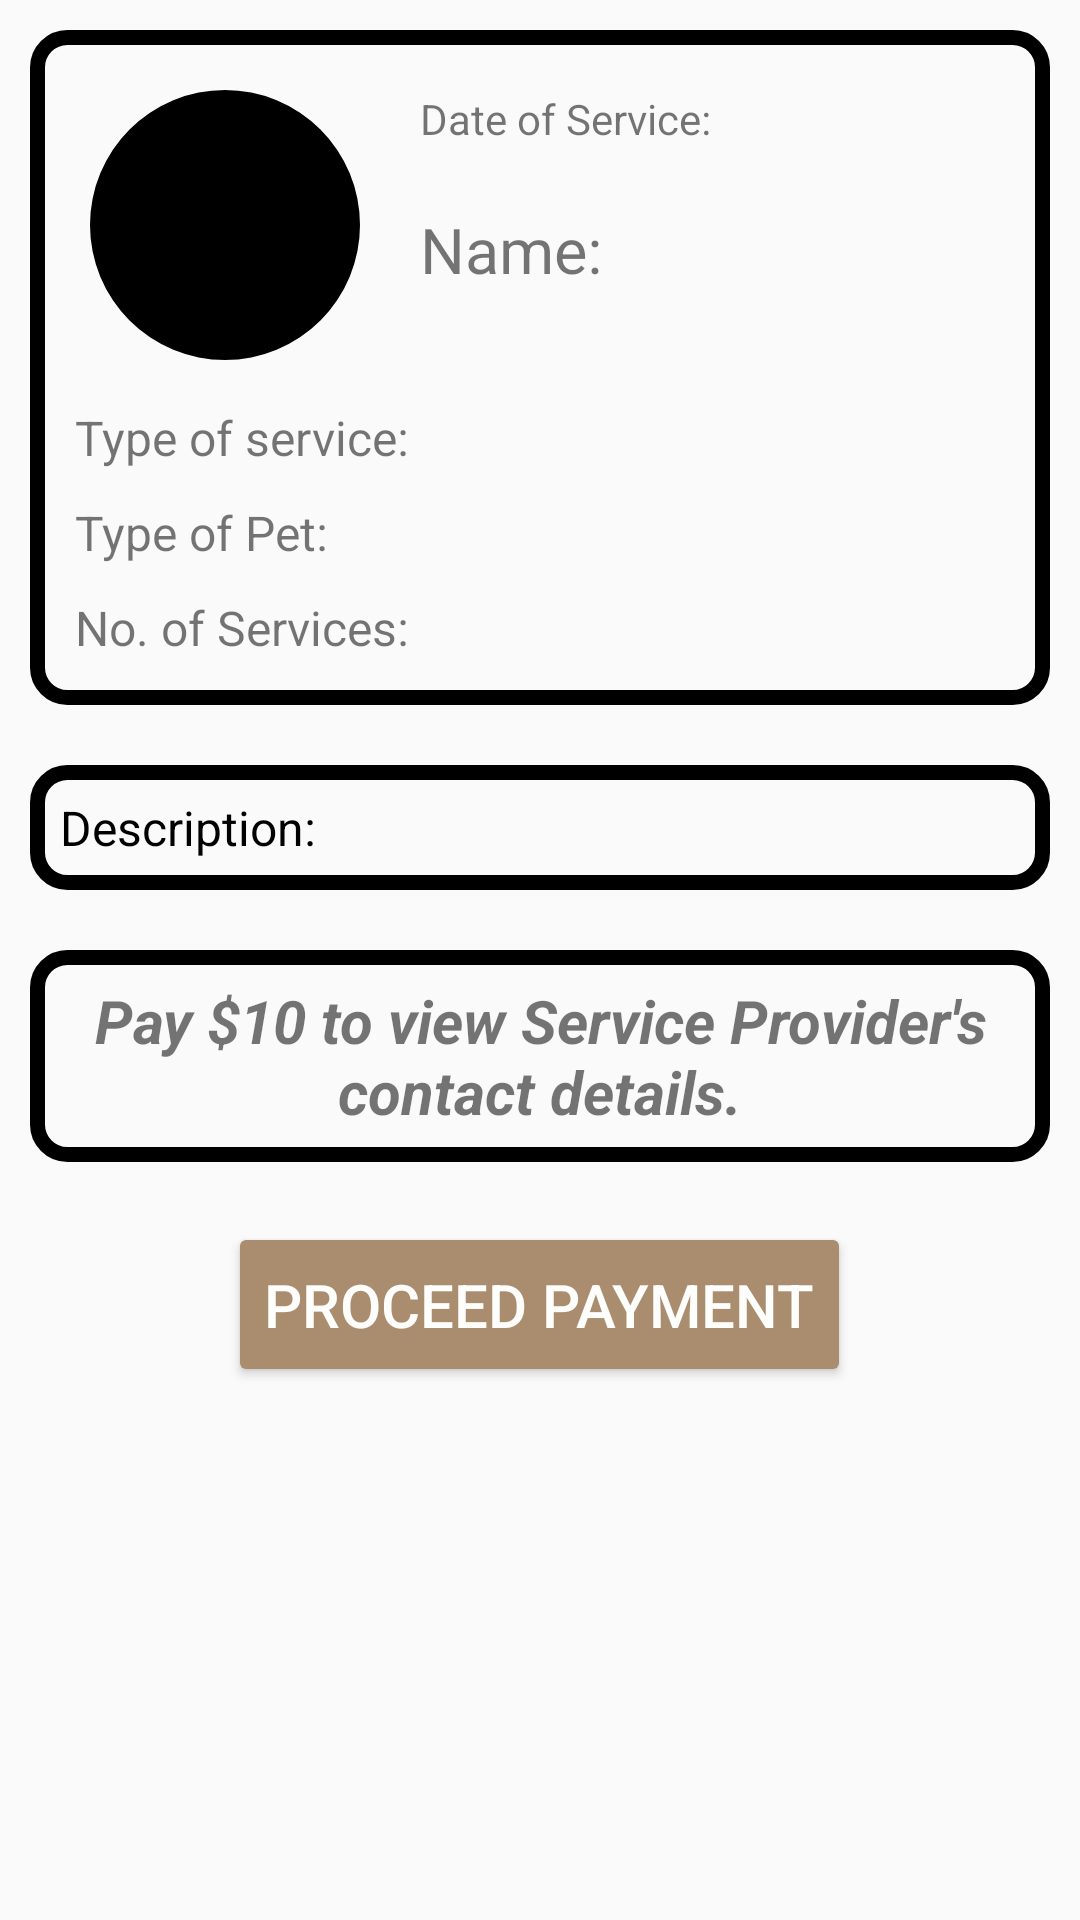

This screen was rendered from an Android layout file. Write that file and the resources it references.
<!-- AndroidManifest.xml: application theme Theme.CommunityPage -->
<!-- res/layout/activity_service_details.xml -->
<?xml version="1.0" encoding="utf-8"?>
<LinearLayout xmlns:android="http://schemas.android.com/apk/res/android"
    xmlns:app="http://schemas.android.com/apk/res-auto"
    xmlns:tools="http://schemas.android.com/tools"
    android:layout_width="match_parent"
    android:layout_height="match_parent"
    android:orientation="vertical"
    tools:context="com.example.woofNwhiskers.ServiceDetails">

    <LinearLayout
        android:layout_width="match_parent"
        android:layout_height="wrap_content"
        android:orientation="vertical"
        android:layout_margin="10dp"
        android:padding="10dp"
        android:background="@drawable/rounded_corners_border">

        <LinearLayout
            android:layout_width="match_parent"
            android:layout_height="match_parent"
            android:orientation="horizontal">

            <com.google.android.material.imageview.ShapeableImageView
                android:layout_width="100dp"
                android:layout_height="100dp"
                android:id="@+id/displayPic"
                app:shapeAppearanceOverlay="@style/ImageStyle_Circle"
                android:src="@drawable/ic_displaypic"
                android:layout_margin="5dp"
                android:background="@color/black"
                android:padding="5dp"/>

            <LinearLayout
                android:layout_width="match_parent"
                android:layout_height="match_parent"
                android:orientation="vertical">

                <TextView
                    android:id="@+id/servDate"
                    android:layout_width="wrap_content"
                    android:layout_height="wrap_content"
                    android:layout_alignParentEnd="true"
                    android:layout_margin="10dp"
                    android:text="Date of Service:" />

                <TextView
                    android:id="@+id/servProvName"
                    android:layout_width="wrap_content"
                    android:layout_height="wrap_content"
                    android:layout_margin="10dp"
                    android:text="Name:"
                    android:textSize="21sp" />

            </LinearLayout>

        </LinearLayout>

        <LinearLayout
            android:layout_width="match_parent"
            android:layout_height="match_parent"
            android:orientation="vertical">

            <TextView
                android:id="@+id/servType"
                android:layout_width="match_parent"
                android:layout_height="wrap_content"
                android:layout_margin="5dp"
                android:text="Type of service:"
                android:textSize="16dp" />

            <TextView
                android:id="@+id/servPetType"
                android:layout_width="match_parent"
                android:layout_height="wrap_content"
                android:layout_margin="5dp"
                android:text="Type of Pet:"
                android:textSize="16dp" />

            <TextView
                android:id="@+id/servProvNoServices"
                android:layout_width="match_parent"
                android:layout_height="wrap_content"
                android:layout_margin="5dp"
                android:text="No. of Services:"
                android:textSize="16dp" />

        </LinearLayout>

    </LinearLayout>

    <LinearLayout
        android:layout_width="match_parent"
        android:layout_height="wrap_content"
        android:orientation="vertical"
        android:layout_margin="10dp"
        android:padding="10dp"
        android:background="@drawable/rounded_corners_border">

        <TextView
            android:id="@+id/servDesc"
            android:layout_width="match_parent"
            android:layout_height="wrap_content"
            android:text="Description:"
            android:textColor="#000000"
            android:textSize="16sp" />
    </LinearLayout>

    <LinearLayout
        android:layout_width="match_parent"
        android:layout_height="wrap_content"
        android:orientation="vertical"
        android:layout_margin="10dp"
        android:padding="10dp"
        android:background="@drawable/rounded_corners_border">

        <TextView
            android:id="@+id/servPrice"
            android:layout_width="match_parent"
            android:layout_height="wrap_content"
            android:layout_alignParentEnd="true"
            android:text="Pay $10 to view Service Provider's contact details."
            android:textAlignment="center"
            android:textSize="20sp"
            android:textStyle="bold|italic" />
    </LinearLayout>

    <Button
        android:id="@+id/buttonProceedPayment"
        android:layout_width="wrap_content"
        android:layout_height="55dp"
        android:layout_gravity="center"
        android:layout_margin="10dp"
        android:backgroundTint="#AA8C6E"
        android:text="Proceed payment"
        android:textColor="#FDFDFC"
        android:textSize="20sp" />
</LinearLayout>
<!-- resources referenced by this layout -->
<resources>
  <color name="black">#FF000000</color>
  <!-- drawable rounded_corners_border (drawable) -->
  <?xml version="1.0" encoding="utf-8"?>
  <shape xmlns:android="http://schemas.android.com/apk/res/android">
      <corners android:radius="10dp"/>
      <stroke android:width="5dp"/>
  </shape>
  <style name="ImageStyle_Circle">
          <item name="cornerSize">50%</item>
          <item name="cornerFamily">rounded</item>
      </style>
  <style name="Theme.CommunityPage" parent="Base.Theme.CommunityPage" />
  <style name="Base.Theme.CommunityPage" parent="Theme.AppCompat.Light.DarkActionBar">
          
          <item name="colorPrimary">@color/black</item>
      </style>
</resources>
